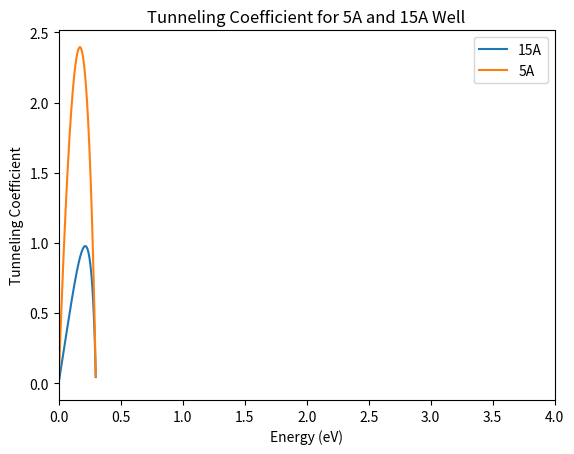

Recreate this plot in Python.
# [redacted]

# We wish to write a script that will plot the tunneling probability of an electron T as a function of the electron's energy E.

# We have a conduction electron with an effective mass of 0.067m, potential barrier thickness of 15A, and potential barrier height of 0.3eV

import matplotlib.pyplot as plt
import numpy as np
import math

# IMPORTANT CONSTANTS
q = 1.6e-19                 # fundamental charge / eV-to-J conversion factor
h = 6.63e-34                # Planck's constant [J*s]
hbar = h / ( 2 * math.pi )  # Reduced Planck's Constant
mfe = 9.8e-31               # mass of free electron
me = 0.067 * mfe            # effective mass of electron
a1 = 15e-10                 # potential barrier thickness
a2 = 5e-10                  # second potential barrier thickness
v0_eV = 0.3                 # potential barrier height in eV            # energy must be less than this for real solutions
v0_J = v0_eV * q            # potential barrier height in Joules

# Tunneling Probability Function
def tunnelProb(x, a):
    # Find the energy of the electron 
    energy = x * q       # making sure to convert eV to J
    energyOverPotential = energy / v0_J
    k =  ( 2 * me * (v0_J - energy) )**0.5 / hbar  # second wavenumber
    
    exponentialTerm = np.exp(-1 * 2 * k * a)

    return (16 * energyOverPotential * ( 1 - energyOverPotential ) * exponentialTerm)

# Ranges for graph
x = np.linspace(0,4,4000)                  # Gives a range of 0 to 4 with steps of 0.001
y1 = tunnelProb(x, a1)                    # Evals tunneling prob of 15A barrier thickness
y2 = tunnelProb(x, a2)                    # Does this again with 5A barrier thickness

# Plot the graphs
plt.plot(x, y1, label = '15A')
plt.plot(x, y2, label = '5A')

# Find the maximums of the functions!
max_x = np.argmax(tunnelProb(x, a1))
max_y = tunnelProb(float(max_x), a1)
print(f"The maximum of the function occurs at x = {x[max_x]} with a value of {max_y}")

# Plot the maximums of our functions!
# plt.plot(max_x, 5e-6, marker="o", markersize=2, markeredgecolor="orange", markerfacecolor="orange")

# Console log some values for import debug
print('[15A] E = ' + '{:e}'.format(0.2 * q) + ', T = ' + '{:e}'.format(tunnelProb(0.2,a1)))
print('[5A] E = ' + '{:e}'.format(0.2 * q) + ', T = ' + '{:e}'.format(tunnelProb(0.2,a2)))


'''
ai = a1
for i in range(6):
    y = tunnelProb(x, ai)
    plt.plot(x, y, label = '%d A' % (ai * 1e10))
    ai = ai - 2e-10
'''

# Labels and Titles
plt.xlabel('Energy (eV)')
plt.ylabel('Tunneling Coefficient')
plt.title('Tunneling Coefficient for 5A and 15A Well')

# Axis formatting
plt.xlim(0,4)

# Show the plot
plt.legend()
plt.show()
